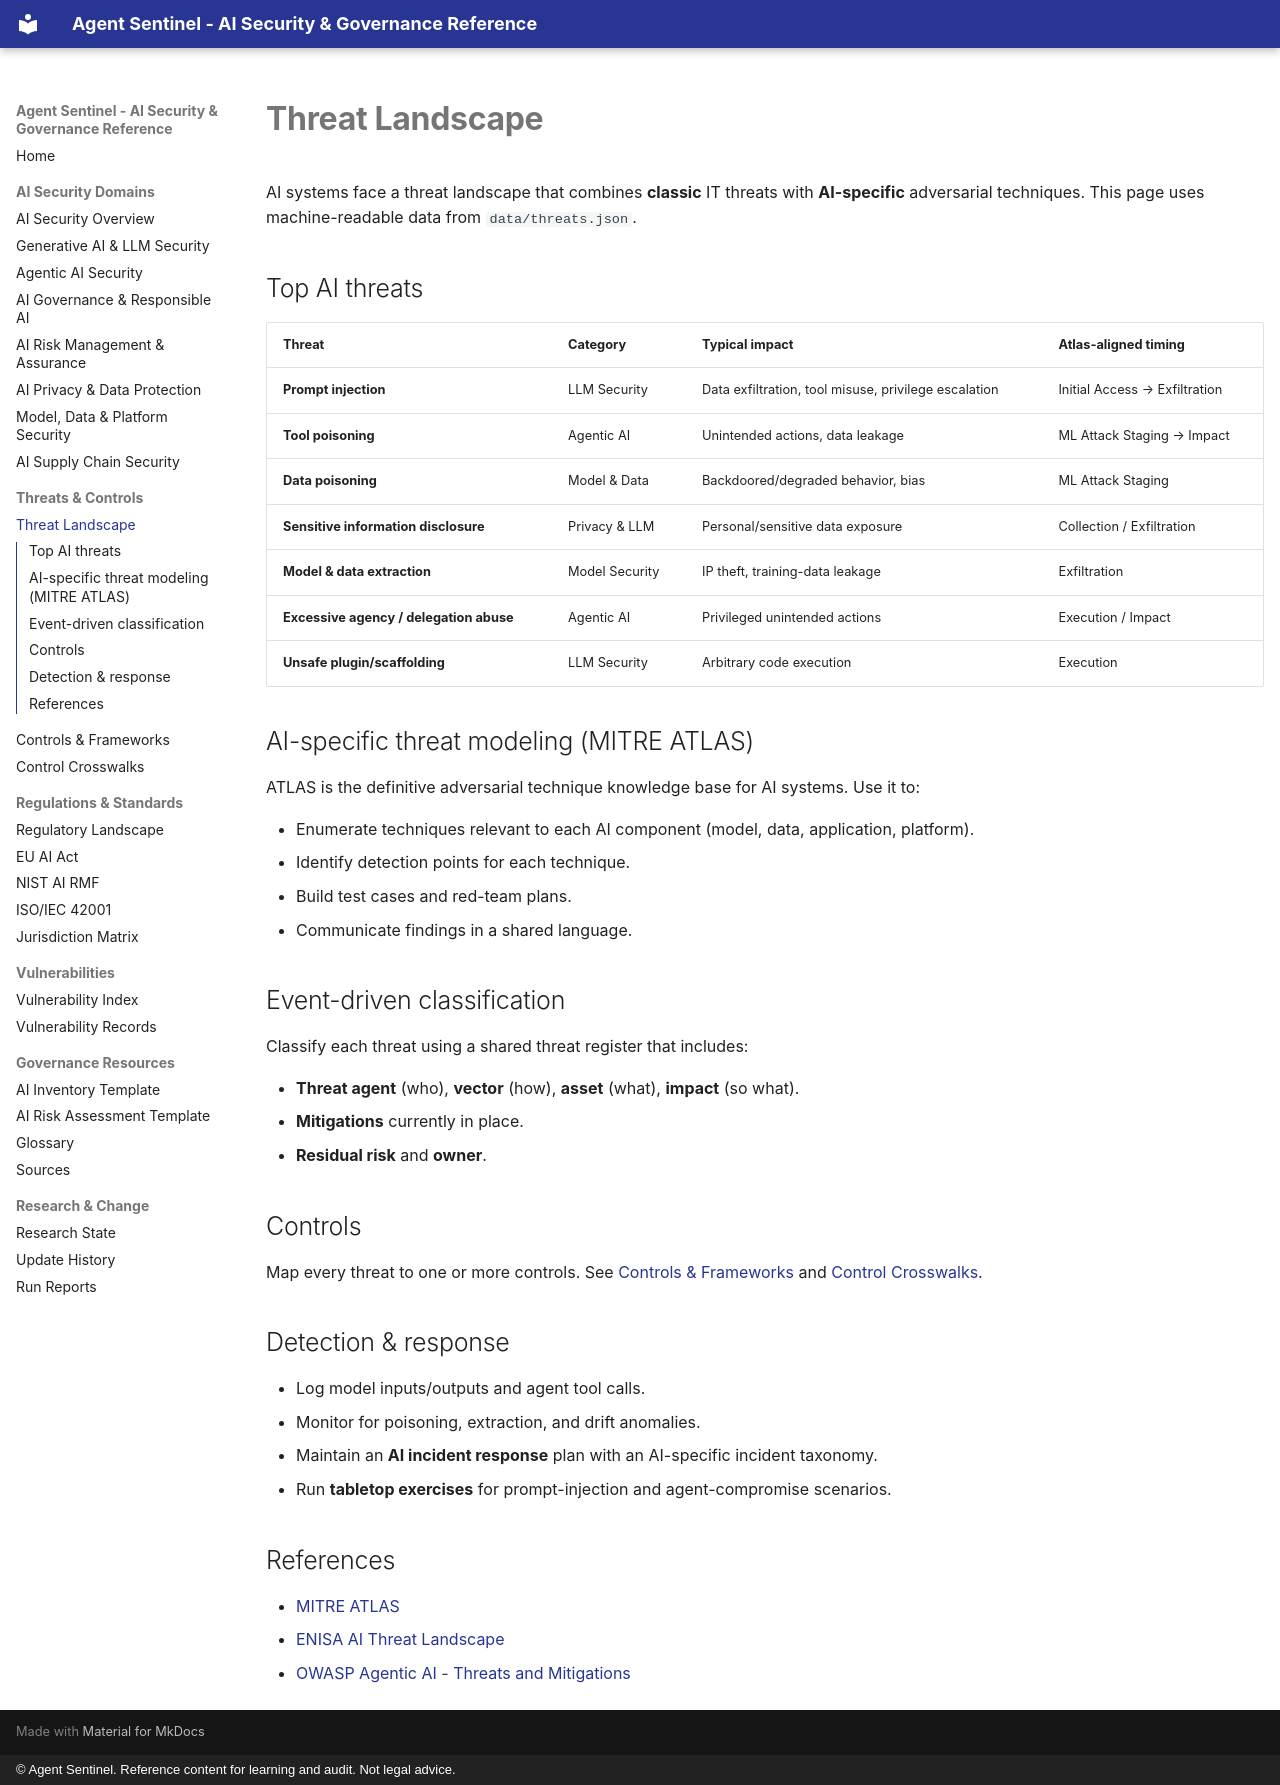

repository: govindsme/agentsentinel · page: threats/index.html · generator: mkdocs · copyright: © Agent Sentinel. Reference content for learning and audit. Not legal advice.

# Threat Landscape

AI systems face a threat landscape that combines **classic** IT threats with **AI-specific**
adversarial techniques. This page uses machine-readable data from `data/threats.json`.

## Top AI threats

| Threat | Category | Typical impact | Atlas-aligned timing |
|--------|----------|----------------|----------------------|
| **Prompt injection** | LLM Security | Data exfiltration, tool misuse, privilege escalation | Initial Access → Exfiltration |
| **Tool poisoning** | Agentic AI | Unintended actions, data leakage | ML Attack Staging → Impact |
| **Data poisoning** | Model & Data | Backdoored/degraded behavior, bias | ML Attack Staging |
| **Sensitive information disclosure** | Privacy & LLM | Personal/sensitive data exposure | Collection / Exfiltration |
| **Model & data extraction** | Model Security | IP theft, training-data leakage | Exfiltration |
| **Excessive agency / delegation abuse** | Agentic AI | Privileged unintended actions | Execution / Impact |
| **Unsafe plugin/scaffolding** | LLM Security | Arbitrary code execution | Execution |

## AI-specific threat modeling (MITRE ATLAS)

ATLAS is the definitive adversarial technique knowledge base for AI systems. Use it to:

- Enumerate techniques relevant to each AI component (model, data, application, platform).
- Identify detection points for each technique.
- Build test cases and red-team plans.
- Communicate findings in a shared language.

## Event-driven classification

Classify each threat using a shared threat register that includes:

- **Threat agent** (who), **vector** (how), **asset** (what), **impact** (so what).
- **Mitigations** currently in place.
- **Residual risk** and **owner**.

## Controls

Map every threat to one or more controls. See [Controls & Frameworks](../controls/index.md)
and [Control Crosswalks](../controls/crosswalks.md).

## Detection & response

- Log model inputs/outputs and agent tool calls.
- Monitor for poisoning, extraction, and drift anomalies.
- Maintain an **AI incident response** plan with an AI-specific incident taxonomy.
- Run **tabletop exercises** for prompt-injection and agent-compromise scenarios.

## References

- [MITRE ATLAS](https://atlas.mitre.org/)
- [ENISA AI Threat Landscape](https://www.enisa.europa.eu/publications/artificial-intelligence-threat-landscape)
- [OWASP Agentic AI - Threats and Mitigations](https://genai.owasp.org/)
